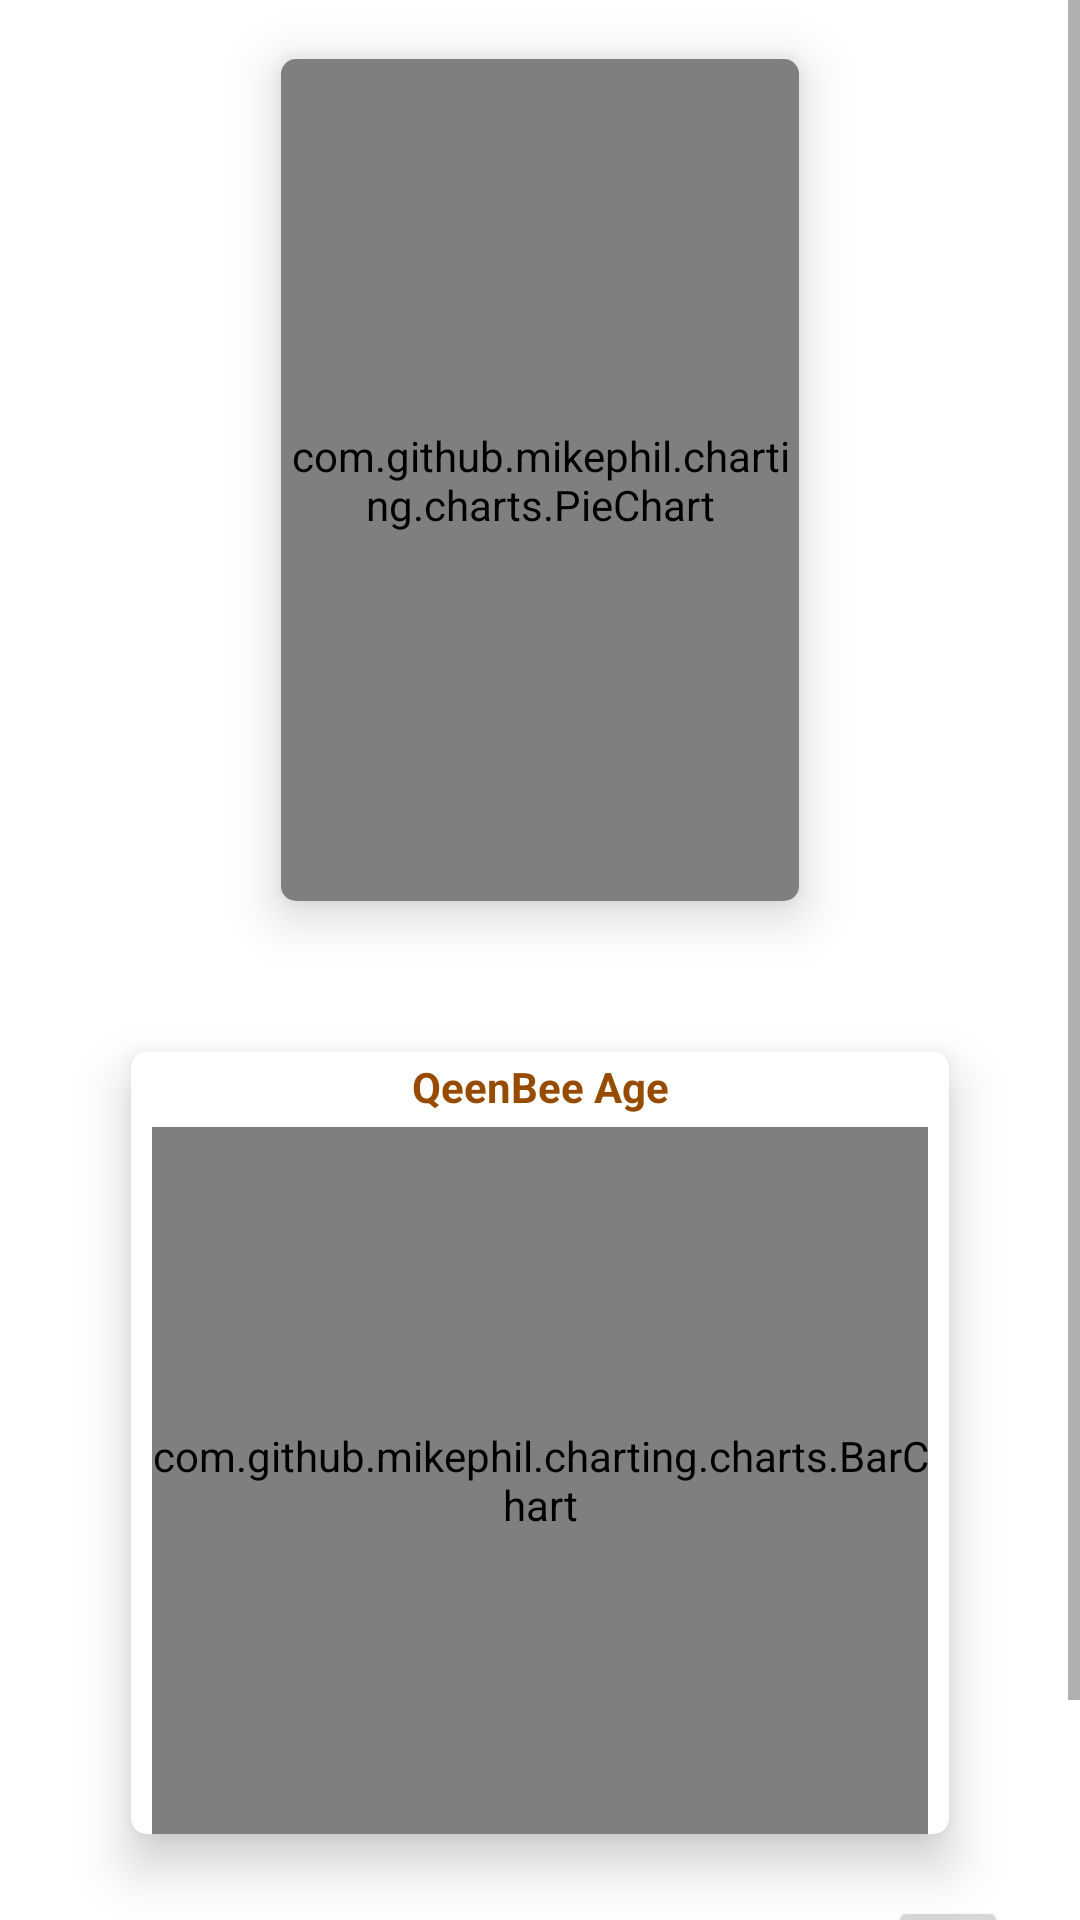

Write the Android layout XML for this screen, with the resource values it uses.
<!-- AndroidManifest.xml: application theme Theme.MyBeekeeper -->
<!-- res/layout/fragment_statistics.xml -->
<?xml version="1.0" encoding="utf-8"?>
<layout
    xmlns:app="http://schemas.android.com/apk/res-auto"
    xmlns:android="http://schemas.android.com/apk/res/android">
    <data>
        <variable
            name="beeStatisticsViewModel"
            type="com.example.android.myapplication.beestatistics.BeeStatisticsViewModel" />
    </data>
    <ScrollView
        android:layout_width="match_parent"
        android:layout_height="match_parent"
        app:layout_constraintBottom_toBottomOf="parent"
        app:layout_constraintEnd_toEndOf="parent"
        app:layout_constraintStart_toStartOf="parent"
        app:layout_constraintTop_toTopOf="parent">
    <androidx.constraintlayout.widget.ConstraintLayout
        android:layout_width="match_parent"
        android:layout_height="match_parent"
        android:paddingBottom="@dimen/margin_end">
            <androidx.cardview.widget.CardView
                android:id="@+id/population"
                android:layout_width="200dp"
                android:layout_height="320dp"
                app:cardElevation="10dp"
                app:cardCornerRadius="5dp"
                app:cardMaxElevation="12dp"
                app:cardPreventCornerOverlap="true"
                app:cardUseCompatPadding="true"
                android:layout_marginTop="0dp"
                android:layout_weight="2"
                android:layout_marginBottom="1dp"
                app:layout_constraintBottom_toTopOf="@id/queenbee_age"
                app:layout_constraintTop_toTopOf="parent"
                app:layout_constraintStart_toStartOf="parent"
                app:layout_constraintEnd_toEndOf="parent">
                <TextView
                    android:layout_width="match_parent"
                    android:layout_height="wrap_content"
                    android:text="BeeHive Population"
                    android:textStyle="bold" android:textAlignment="center" android:layout_marginTop="2dp"/>
                <com.github.mikephil.charting.charts.PieChart
                    android:id="@+id/ourPieChart"
                    android:layout_width="match_parent"
                    android:layout_height="match_parent"
                    />
            </androidx.cardview.widget.CardView>
            <androidx.cardview.widget.CardView
                android:id="@+id/queenbee_age"
                android:layout_width="300dp"
                android:layout_height="300dp"
                app:cardElevation="10dp"
                app:cardCornerRadius="5dp"
                app:cardMaxElevation="12dp"
                app:cardPreventCornerOverlap="true"
                app:cardUseCompatPadding="true"
                android:layout_marginTop="10dp"
                android:layout_weight="2"
                android:layout_marginBottom="1dp"
                app:layout_constraintTop_toBottomOf="@id/population"
                app:layout_constraintStart_toStartOf="parent"
                app:layout_constraintEnd_toEndOf="parent"
                app:layout_constraintBottom_toTopOf="@id/queen_info">
                <TextView
                    android:layout_width="match_parent"
                    android:layout_height="wrap_content"
                    android:text="QeenBee Age"
                    android:textStyle="bold" android:textAlignment="center" android:layout_marginTop="2dp"/>
                <com.github.mikephil.charting.charts.BarChart
                    android:id="@+id/ourBarChart"
                    android:layout_marginTop="25dp"
                    android:layout_marginLeft="7dp"
                    android:layout_marginRight="7dp"
                    android:layout_width="match_parent"
                    android:layout_height="match_parent"/>
            </androidx.cardview.widget.CardView>
        <androidx.constraintlayout.widget.ConstraintLayout
            android:id="@+id/queen_info"
            android:layout_width="match_parent"
            android:layout_height="wrap_content"
            app:layout_constraintTop_toBottomOf="@id/queenbee_age"
            app:layout_constraintBottom_toTopOf="@id/all_hive">
        <TextView
            android:id="@+id/required_qeenbee_text"
            android:layout_width="wrap_content"
            android:layout_height="wrap_content"
            android:text="Required new queenbee:"
            android:textSize="14sp"
            android:layout_marginStart="@dimen/margin_start"
            app:layout_constraintTop_toTopOf="parent"
            app:layout_constraintStart_toStartOf="parent"
            app:layout_constraintBottom_toBottomOf="parent"/>
        <TextView
            android:id="@+id/required_queenbee"
            android:layout_width="wrap_content"
            android:layout_height="wrap_content"
            android:textSize="14sp"
            android:layout_marginEnd="@dimen/margin_end"
            app:layout_constraintTop_toTopOf="parent"
            app:layout_constraintEnd_toStartOf="@id/required_queenbee_info"
            app:layout_constraintBottom_toBottomOf="parent"/>
        <Button
            android:id="@+id/required_queenbee_info"
            android:layout_width="@dimen/info_button_width"
            android:layout_height="wrap_content"
            android:text="\?"
            android:textAlignment="center"
            android:layout_marginEnd="@dimen/margin_end"
            app:layout_constraintTop_toTopOf="@id/required_queenbee"
            app:layout_constraintEnd_toEndOf="parent"
            app:layout_constraintBottom_toBottomOf="@id/required_queenbee"/>
        </androidx.constraintlayout.widget.ConstraintLayout>
        <androidx.constraintlayout.widget.ConstraintLayout
            android:id="@+id/all_hive"
            android:layout_width="match_parent"
            android:layout_height="wrap_content"
            app:layout_constraintTop_toBottomOf="@id/queen_info"
            app:layout_constraintBottom_toBottomOf="parent">
            <TextView
                android:id="@+id/all_hive_text"
                android:layout_width="wrap_content"
                android:layout_height="wrap_content"
                android:text="Hive (Total):"
                android:textSize="14sp"
                android:layout_marginStart="@dimen/margin_start"
                app:layout_constraintTop_toTopOf="parent"
                app:layout_constraintStart_toStartOf="parent"
                app:layout_constraintBottom_toBottomOf="parent"/>
            <TextView
                android:id="@+id/sum_hive"
                android:layout_width="wrap_content"
                android:layout_height="wrap_content"
                android:textSize="14sp"
                android:layout_marginEnd="@dimen/margin_end"
                android:text="15"
                app:layout_constraintTop_toTopOf="parent"
                app:layout_constraintEnd_toEndOf="parent"
                app:layout_constraintBottom_toBottomOf="parent"/>

        </androidx.constraintlayout.widget.ConstraintLayout>
    </androidx.constraintlayout.widget.ConstraintLayout>
    </ScrollView>
</layout>
<!-- resources referenced by this layout -->
<resources>
  <dimen name="info_button_width">40dp</dimen>
  <dimen name="margin_end">24dp</dimen>
  <dimen name="margin_start">24dp</dimen>
  <style name="Theme.MyBeekeeper" parent="Theme.MaterialComponents.DayNight.DarkActionBar">
          
          <item name="colorPrimary">@color/orange_500</item>
          <item name="colorPrimaryVariant">@color/red_700</item>
          <item name="colorOnPrimary">@color/yellow_300</item>
          
          <item name="colorSecondary">@color/orange_700</item>
          <item name="colorSecondaryVariant">@color/orange_900</item>
          <item name="colorOnSecondary">@color/dark_red_900</item>
          
          <item name="android:statusBarColor">?attr/colorPrimaryVariant</item>
          
          <item name="android:textColor">@color/brown</item>
      </style>
  <color name="orange_500">#FF9800</color>
  <color name="red_700">#CC3202</color>
  <color name="yellow_300">#FFF176</color>
  <color name="orange_700">#F57C00</color>
  <color name="orange_900">#E65100</color>
  <color name="dark_red_900">#982400</color>
  <color name="brown">#964B00</color>
</resources>
